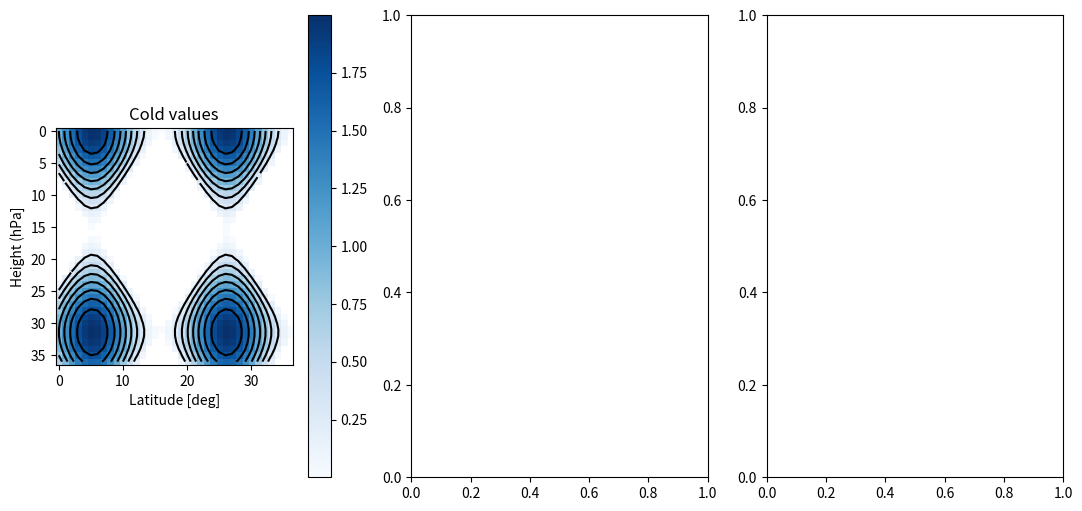

Write Python code to recreate this figure. (Note: this script raises an exception after producing the figure.)
"""
========
Colorbar
========

Use `~.figure.Figure.colorbar` by specifying the mappable object (here
the `~.matplotlib.image.AxesImage` returned by `~.axes.Axes.imshow`)
and the axes to attach the colorbar to.
"""

import numpy as np
import matplotlib.pyplot as plt

# setup some generic data
N = 37
x, y = np.mgrid[:N, :N]
Z = (np.cos(x*0.2) + np.sin(y*0.3))

# mask out the negative and positive values, respectively
Zpos = np.ma.masked_less(Z, 0)
Zneg = np.ma.masked_greater(Z, 0)

fig, (ax1, ax2, ax3) = plt.subplots(figsize=(13, 6), ncols=3)

# plot just the positive data and save the
# color "mappable" object returned by ax1.imshow
pos = ax1.imshow(Zpos, cmap='Blues', interpolation='none')

# add the colorbar using the figure's method,
# telling which mappable we're talking about and
# which axes object it should be near
fig.colorbar(pos, ax=ax1)
ax1.set_title('Cold values')
ax1.set_xlabel('Latitude [deg]')
ax1.set_ylabel('Height (hPa]')
line_c = ax1.contour(y,x,Zpos,levels=[0.25, 0.50,0.75,1.00,1.25,1.50,1.75],colors=['black'])
ax1.grid(b=True, which='major', color='r', linestyle='--', linewidth=0.5)


# repeat everything above for the negative data
# you can specify location, anchor and shrink the colorbar
neg = ax2.imshow(Zneg, cmap='Reds_r', interpolation='none')
#fig.colorbar(neg, ax=ax2, location='right', anchor=(0, 0.3), shrink=0.7)
fig.colorbar(neg, ax=ax2, anchor=(0, 0.3), shrink=0.7) # location did not work

# Plot both positive and negative values between +/- 1.2
pos_neg_clipped = ax3.imshow(Z, cmap='RdBu', vmin=-1.2, vmax=1.2,
                             interpolation='none')
# Add minorticks on the colorbar to make it easy to read the
# values off the colorbar.
cbar = fig.colorbar(pos_neg_clipped, ax=ax3, extend='both')
cbar.minorticks_on()
#plt.show()
fig.savefig('/projects/NS2345K/www/people/olivie/plots/zonalmean.png')
